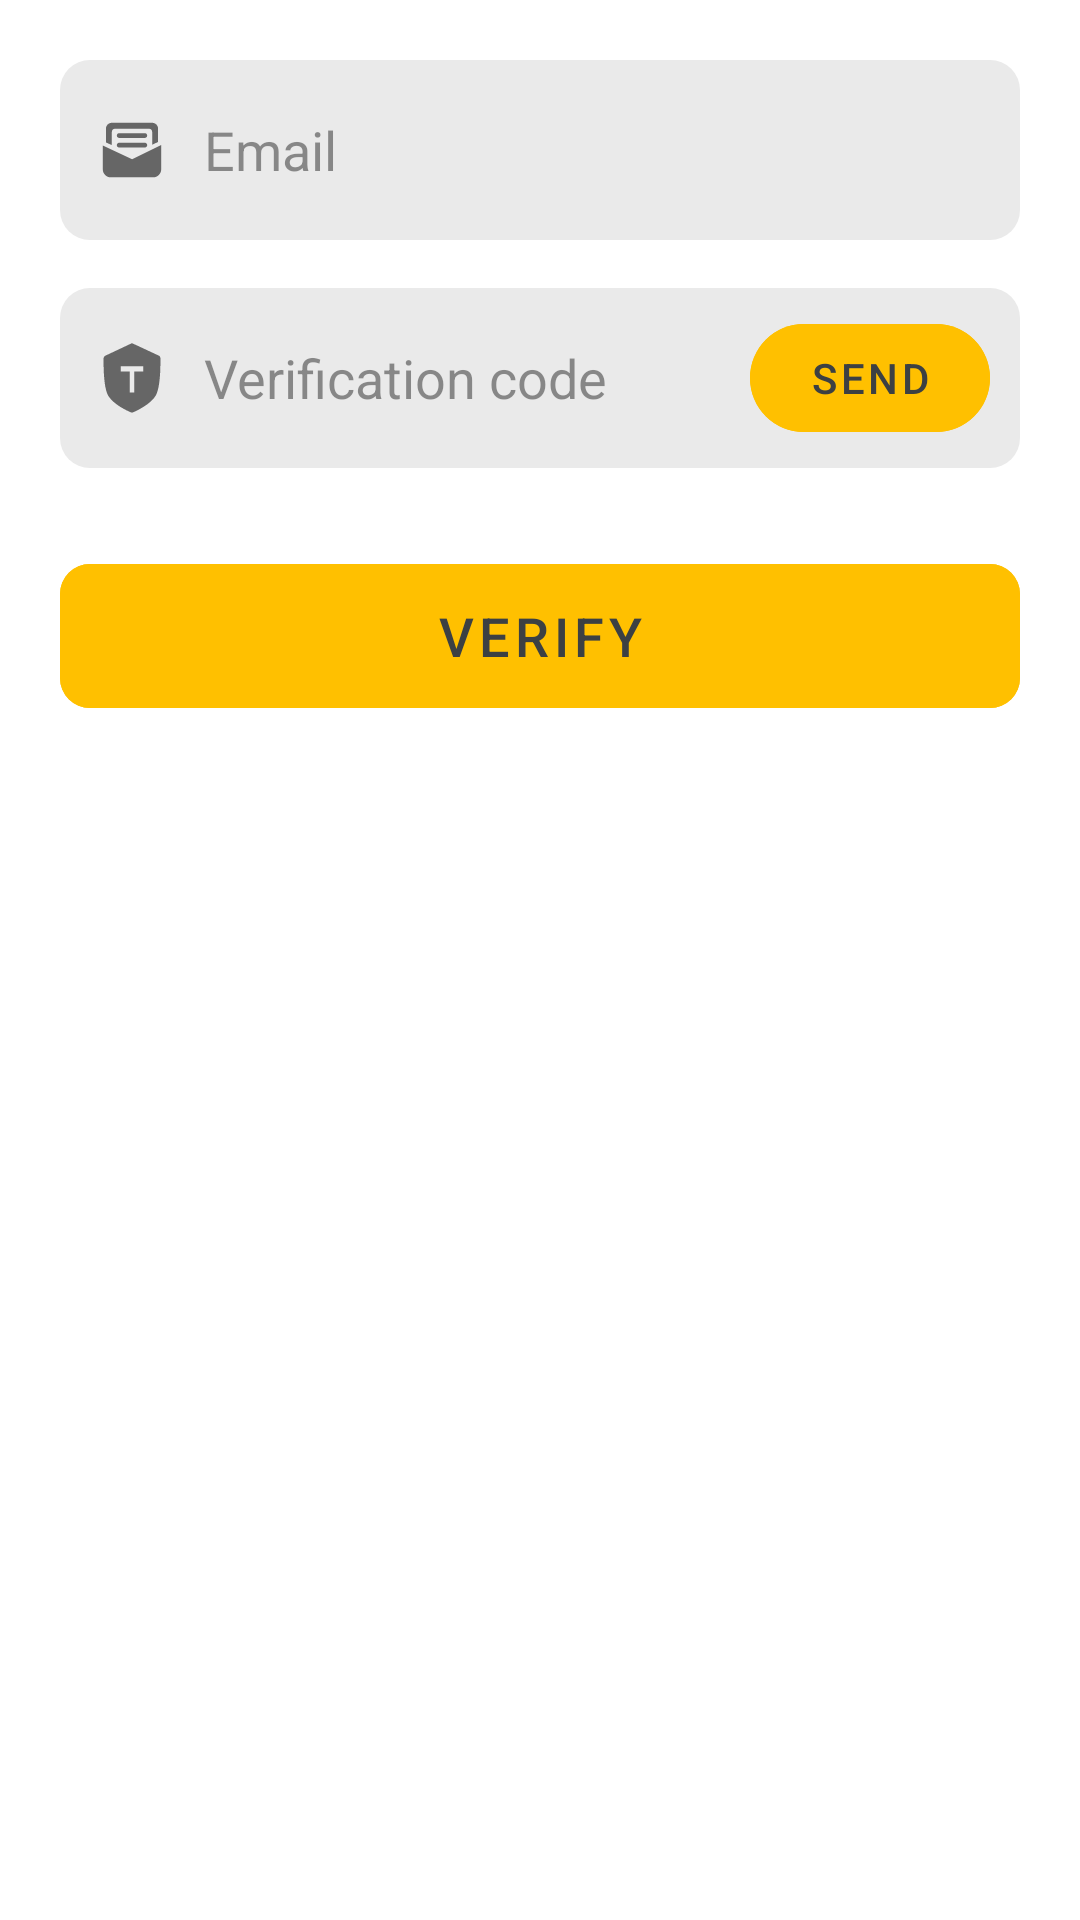

This screen was rendered from an Android layout file. Write that file and the resources it references.
<!-- AndroidManifest.xml: application theme Theme.EasyEnglish -->
<!-- res/layout/fragment_forgot_password.xml -->
<?xml version="1.0" encoding="utf-8"?>
<ScrollView xmlns:android="http://schemas.android.com/apk/res/android"
    xmlns:tools="http://schemas.android.com/tools"
    xmlns:app="http://schemas.android.com/apk/res-auto"
    android:layout_width="match_parent"
    android:layout_height="wrap_content"
    android:scrollbars="none"
    tools:context=".ui.fragment.register.RegisterFragment">

    <RelativeLayout
        android:layout_width="match_parent"
        android:layout_height="wrap_content"
        android:paddingTop="20dp"
        android:paddingBottom="20dp"
        android:paddingStart="10dp"
        android:paddingEnd="10dp">

        <RelativeLayout
            android:orientation="horizontal"
            android:id="@+id/rl_email"
            android:layout_width="match_parent"
            android:layout_height="wrap_content"
            android:layout_marginStart="10dp"
            android:layout_marginEnd="10dp"
            android:drawablePadding="5dp">

            <EditText
                android:id="@+id/et_email"
                android:layout_width="match_parent"
                android:layout_height="60dp"
                android:drawablePadding="12dp"
                android:paddingStart="12dp"
                android:paddingEnd="44dp"
                android:textColorHint="@color/secondInsTextColor"
                android:textColor="@color/firstInsTextColor"
                android:background="@drawable/sp_login_edittext"
                android:singleLine="true"
                android:drawableStart="@drawable/ic_email"
                android:hint="@string/email"
                android:maxLines="1"
                android:autofillHints="emailAddress"
                android:inputType="textEmailAddress"  />

            <ImageView
                android:id="@+id/iv_clear_email"
                android:visibility="gone"
                android:layout_width="wrap_content"
                android:layout_height="wrap_content"
                android:layout_alignParentEnd="true"
                android:layout_centerVertical="true"
                android:layout_marginEnd="12dp"
                android:src="@drawable/ic_clear"
                android:contentDescription="@string/clear_input" />

            <ImageView
                android:id="@+id/iv_correct_email"
                android:visibility="gone"
                android:layout_width="wrap_content"
                android:layout_height="wrap_content"
                android:layout_alignParentEnd="true"
                android:layout_centerVertical="true"
                android:layout_marginEnd="12dp"
                android:src="@drawable/ic_correct"
                android:contentDescription="@string/input_correct" />

        </RelativeLayout>

        <RelativeLayout
            android:id="@+id/rl_vercode"
            android:layout_width="match_parent"
            android:layout_height="wrap_content"
            android:layout_below="@id/rl_email"
            android:layout_marginTop="16dp"
            android:layout_marginStart="10dp"
            android:layout_marginEnd="10dp"
            android:drawablePadding="5dp">

            <EditText
                android:id="@+id/et_vercode"
                android:layout_width="match_parent"
                android:layout_height="60dp"
                android:hint="@string/vercode"
                android:singleLine="true"
                android:drawableStart="@drawable/ic_vercode"
                android:textColorHint="@color/secondInsTextColor"
                android:textColor="@color/firstInsTextColor"
                android:drawablePadding="12dp"
                android:background="@drawable/sp_login_edittext"
                android:paddingStart="12dp"
                android:paddingEnd="100dp"
                android:maxLength="6"
                android:maxLines="1"
                android:inputType="number"
                android:autofillHints="verCode" />

            <LinearLayout
                android:layout_width="100dp"
                android:layout_height="60dp"
                android:clickable="true"
                android:gravity="center"
                android:background="@color/trans"
                android:layout_alignParentEnd="true"
                android:layout_centerVertical="true">

                <com.google.android.material.button.MaterialButton
                    android:id="@+id/bt_vercode"
                    android:layout_width="80dp"
                    android:layout_height="36dp"
                    android:insetTop="0dp"
                    android:insetBottom="0dp"
                    android:backgroundTint="@color/themeMainColor"
                    android:contentDescription="@string/send_vercode"
                    android:stateListAnimator="@null"
                    android:text="@string/send"
                    android:textColor="@color/secondTextColor"
                    app:cornerRadius="18dp" />

            </LinearLayout>

        </RelativeLayout>

        <com.google.android.material.button.MaterialButton
            android:id="@+id/bt_verify"
            android:layout_width="match_parent"
            android:layout_height="wrap_content"
            android:layout_below="@id/rl_vercode"
            app:cornerRadius="10dp"
            android:backgroundTint="@color/themeMainColor"
            android:textColor="@color/secondTextColor"
            android:layout_centerHorizontal="true"
            android:stateListAnimator="@null"
            android:layout_marginTop="32dp"
            android:layout_marginStart="10dp"
            android:layout_marginEnd="10dp"
            android:insetTop="0dp"
            android:insetBottom="0dp"
            android:text="@string/verify"
            android:textSize="18sp" />

        <RelativeLayout
            android:visibility="gone"
            android:orientation="horizontal"
            android:id="@+id/rl_password"
            android:layout_width="match_parent"
            android:layout_height="wrap_content"
            android:layout_below="@id/bt_verify"
            android:layout_marginTop="16dp"
            android:layout_marginStart="10dp"
            android:layout_marginEnd="10dp"
            android:drawablePadding="5dp">

            <EditText
                android:id="@+id/et_password"
                android:layout_width="match_parent"
                android:layout_height="60dp"
                android:drawableStart="@drawable/ic_password"
                android:textColorHint="@color/secondInsTextColor"
                android:textColor="@color/firstInsTextColor"
                android:drawablePadding="12dp"
                android:paddingStart="12dp"
                android:paddingEnd="44dp"
                android:background="@drawable/sp_login_edittext"
                android:hint="@string/new_password"
                android:inputType="textPassword"
                android:maxLength="18"
                android:maxLines="1"
                android:autofillHints="password"/>

            <ImageView
                android:id="@+id/iv_eye_password"
                android:layout_width="wrap_content"
                android:layout_height="wrap_content"
                android:layout_alignParentEnd="true"
                android:layout_centerVertical="true"
                android:layout_marginEnd="12dp"
                android:src="@drawable/ic_eye"
                android:contentDescription="@string/display_password" />

        </RelativeLayout>

        <RelativeLayout
            android:visibility="gone"
            android:id="@+id/rl_check_password"
            android:orientation="horizontal"
            android:layout_width="match_parent"
            android:layout_height="wrap_content"
            android:layout_below="@id/rl_password"
            android:layout_marginTop="16dp"
            android:layout_marginStart="10dp"
            android:layout_marginEnd="10dp"
            android:drawablePadding="5dp">

            <EditText
                android:id="@+id/et_check_password"
                android:layout_width="match_parent"
                android:layout_height="60dp"
                android:drawableStart="@drawable/ic_password_check"
                android:textColorHint="@color/secondInsTextColor"
                android:textColor="@color/firstInsTextColor"
                android:drawablePadding="12dp"
                android:paddingStart="12dp"
                android:paddingEnd="44dp"
                android:background="@drawable/sp_login_edittext"
                android:hint="@string/confirm_password"
                android:inputType="textPassword"
                android:maxLength="18"
                android:maxLines="1"
                android:autofillHints="password" />

            <ImageView
                android:id="@+id/iv_eye_check_password"
                android:layout_width="wrap_content"
                android:layout_height="wrap_content"
                android:layout_alignParentEnd="true"
                android:layout_centerVertical="true"
                android:layout_marginEnd="12dp"
                android:src="@drawable/ic_eye"
                android:contentDescription="@string/display_password" />

        </RelativeLayout>

        <com.google.android.material.button.MaterialButton
            android:visibility="gone"
            android:id="@+id/bt_set_password"
            android:layout_width="match_parent"
            android:layout_height="wrap_content"
            android:layout_below="@id/rl_check_password"
            app:cornerRadius="10dp"
            android:backgroundTint="@color/themeMainColor"
            android:textColor="@color/secondTextColor"
            android:layout_centerHorizontal="true"
            android:stateListAnimator="@null"
            android:layout_marginTop="32dp"
            android:layout_marginStart="10dp"
            android:layout_marginEnd="10dp"
            android:insetTop="0dp"
            android:insetBottom="0dp"
            android:text="@string/set_password"
            android:textSize="18sp" />

        <androidx.constraintlayout.widget.ConstraintLayout
            android:layout_marginTop="9dp"
            android:layout_marginStart="10dp"
            android:layout_marginEnd="10dp"
            android:layout_width="match_parent"
            android:layout_height="wrap_content"
            android:layout_alignParentStart="true"
            android:layout_alignParentEnd="true"
            android:layout_below="@id/bt_set_password">

            <TextView
                android:visibility="gone"
                android:id="@+id/tv_retype_email"
                android:layout_width="0dp"
                android:layout_height="wrap_content"
                app:layout_constraintWidth_max="wrap"
                app:layout_constraintWidth_percent="0.7"
                android:gravity="end"
                android:text="@string/retype_email"
                android:singleLine="true"
                android:layout_marginEnd="5dp"
                android:textColor="@color/firstInsTextColor"
                app:layout_constraintBottom_toBottomOf="parent"
                app:layout_constraintEnd_toEndOf="parent"
                app:layout_constraintTop_toTopOf="parent" />

        </androidx.constraintlayout.widget.ConstraintLayout>

    </RelativeLayout>

</ScrollView>
<!-- resources referenced by this layout -->
<resources>
  <color name="firstInsTextColor">#FF303030</color>
  <color name="secondInsTextColor">#88303030</color>
  <color name="secondTextColor">#FF3C4043</color>
  <color name="themeMainColor">#FFFFC000</color>
  <color name="trans">#00FFFFFF</color>
  <!-- drawable ic_clear (drawable) -->
  <vector android:height="24dp" android:viewportHeight="623"
      android:viewportWidth="623" android:width="24dp" xmlns:android="http://schemas.android.com/apk/res/android">
      <path android:fillColor="#FF666666" android:pathData="M312.5,346.64 L224.63,434.51 189.49,399.37 277.36,311.5 189.49,223.63 224.63,188.49 312.5,276.36 400.37,188.49 435.51,223.63 347.64,311.5 435.51,399.37 400.37,434.51 312.5,346.64ZM312.5,63C175.26,63 64,174.26 64,311.5 64,448.74 175.26,560 312.5,560 449.74,560 561,448.74 561,311.5 561,174.26 449.74,63 312.5,63Z"/>
  </vector>
  <!-- drawable ic_password (drawable) -->
  <vector android:height="24dp" android:viewportHeight="1024"
      android:viewportWidth="1024" android:width="24dp" xmlns:android="http://schemas.android.com/apk/res/android">
      <path android:fillColor="#FF666666" android:pathData="M822.9,402.3h-36.6v-128a274.3,274.3 0,0 0,-548.6 0v128h-36.6a109.7,109.7 0,0 0,-109.7 109.7v91.4a420.6,420.6 0,0 0,841.1 0v-91.4a109.7,109.7 0,0 0,-109.7 -109.7zM347.4,274.3a164.6,164.6 0,0 1,329.1 0v128L347.4,402.3zM548.6,731.4a36.6,36.6 0,0 1,-73.1 0v-146.3a36.6,36.6 0,0 1,73.1 0z"/>
  </vector>
  <!-- drawable sp_login_edittext (drawable) -->
  <?xml version="1.0" encoding="UTF-8"?>
  <shape xmlns:android="http://schemas.android.com/apk/res/android" android:shape="rectangle" >
    <padding
        android:left="10dp"
        android:right="10dp"
        android:top="7dp"
        android:bottom="7dp"  />
    <corners android:radius="10dp" />
    <solid android:color="#EAEAEA" />
  </shape>
  <string name="clear_input">Clear input</string>
  <string name="confirm_password">Confirm password</string>
  <string name="display_password">Display password</string>
  <string name="email">Email</string>
  <string name="input_correct">Input correct</string>
  <string name="new_password">New password</string>
  <string name="retype_email">Retype email?</string>
  <string name="send">Send</string>
  <string name="send_vercode">Send verification code</string>
  <string name="set_password">Set password</string>
  <string name="vercode">Verification code</string>
  <string name="verify">Verify</string>
  <style name="Theme.EasyEnglish" parent="Theme.MaterialComponents.DayNight.NoActionBar">
          
          <item name="colorPrimary">@color/themeMainColor</item>
          <item name="colorPrimaryVariant">@color/themeMainVariantColor</item>
          <item name="colorOnPrimary">@color/black</item>
          
          <item name="colorSecondary">@color/themeSecondColor</item>
          <item name="colorSecondaryVariant">@color/themeSecondVariantColor</item>
          <item name="colorOnSecondary">@color/black</item>
          
          <item name="android:statusBarColor">@color/trans</item>
          
          <item name="android:isLightTheme">true</item>
      </style>
  <color name="themeMainVariantColor">#FFC4B800</color>
  <color name="black">#FF000000</color>
  <color name="themeSecondColor">#FFFFD100</color>
  <color name="themeSecondVariantColor">#FFEADB00</color>
</resources>
